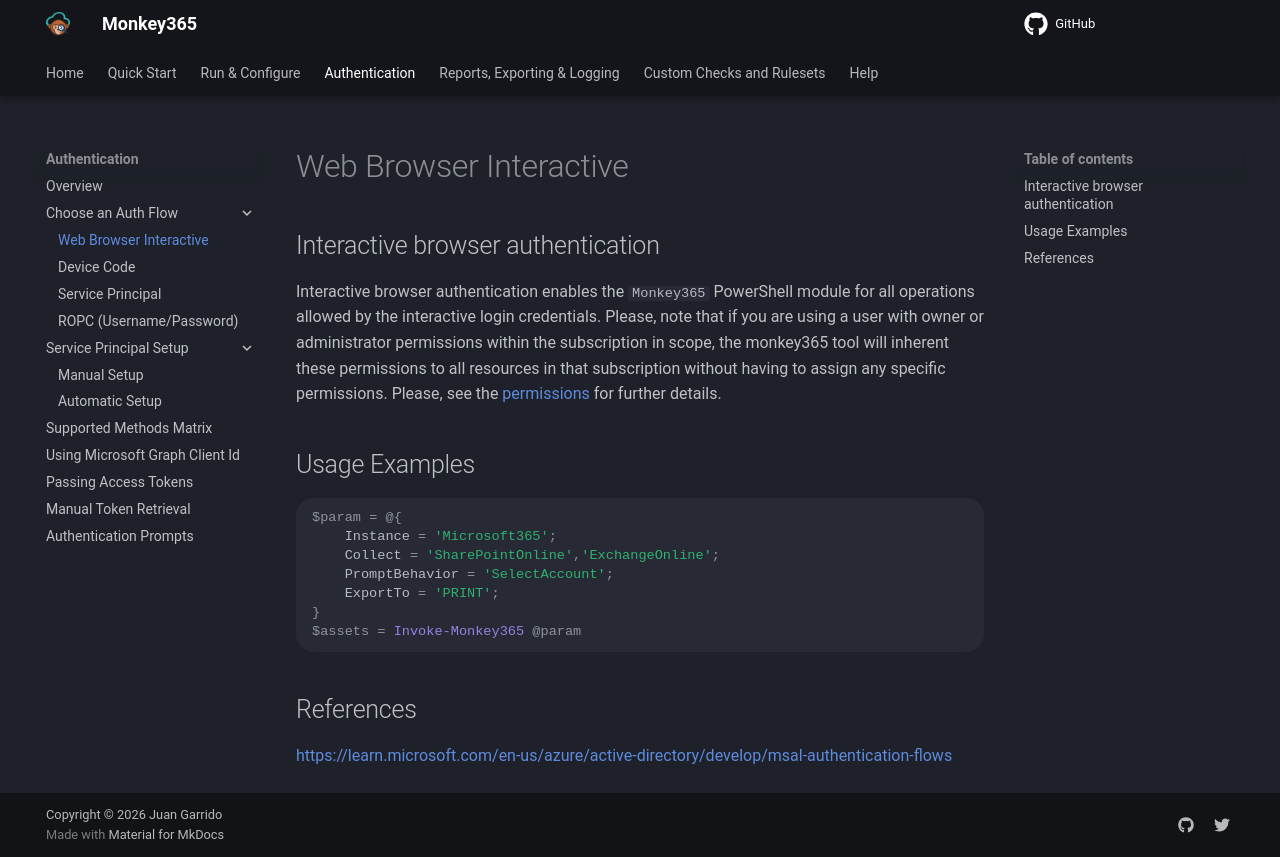

repository: silverhack/monkey365 · page: authentication/authFlows/interactive/index.html · generator: mkdocs

---
author: Juan Garrido
---

## Interactive browser authentication

Interactive browser authentication enables the `Monkey365` PowerShell module for all operations allowed by the interactive login credentials. Please, note that if you are using a user with owner or administrator permissions within the subscription in scope, the monkey365 tool will inherent these permissions to all resources in that subscription without having to assign any specific permissions. Please, see the [permissions](../../getting_started/permissions.md) for further details.

## Usage Examples

```PowerShell

$param = @{
    Instance = 'Microsoft365';
    Collect = 'SharePointOnline','ExchangeOnline';
    PromptBehavior = 'SelectAccount';
    ExportTo = 'PRINT';
}
$assets = Invoke-Monkey365 @param

```

## References

<a href='https://learn.microsoft.com/en-us/azure/active-directory/develop/msal-authentication-flows' target='_blank'>https://learn.microsoft.com/en-us/azure/active-directory/develop/msal-authentication-flows</a>
